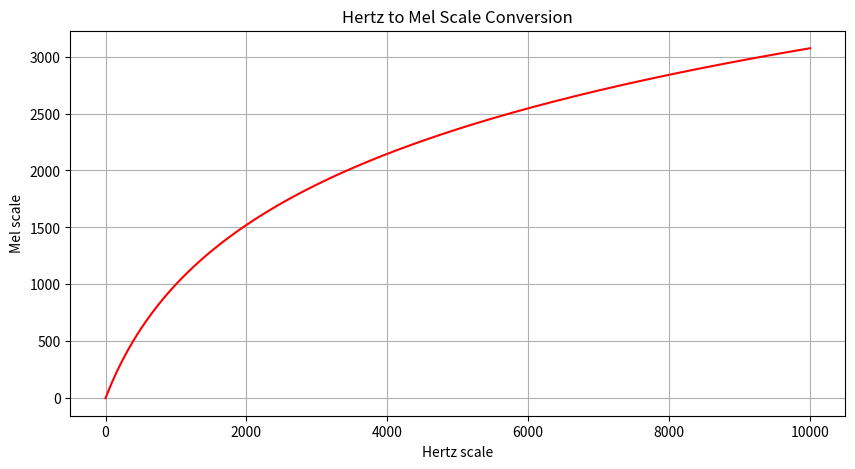

Source code (Python):
import numpy as np
import matplotlib.pyplot as plt

# Define the Mel scale conversion function
def hertz_to_mel(f):
    return 2595 * np.log10(1 + f / 700)

# Define the frequency range (Hertz)
hertz = np.linspace(0, 10000, 1000)  # From 0 to 10,000 Hz

# Convert Hertz to Mel scale
mel = hertz_to_mel(hertz)

# Plot the Hertz scale vs Mel scale
plt.figure(figsize=(10, 5))
plt.plot(hertz, mel, color='red')

# Add labels and title
plt.xlabel('Hertz scale')
plt.ylabel('Mel scale')
plt.title('Hertz to Mel Scale Conversion')
plt.grid(True)

# Display the plot
plt.show()
